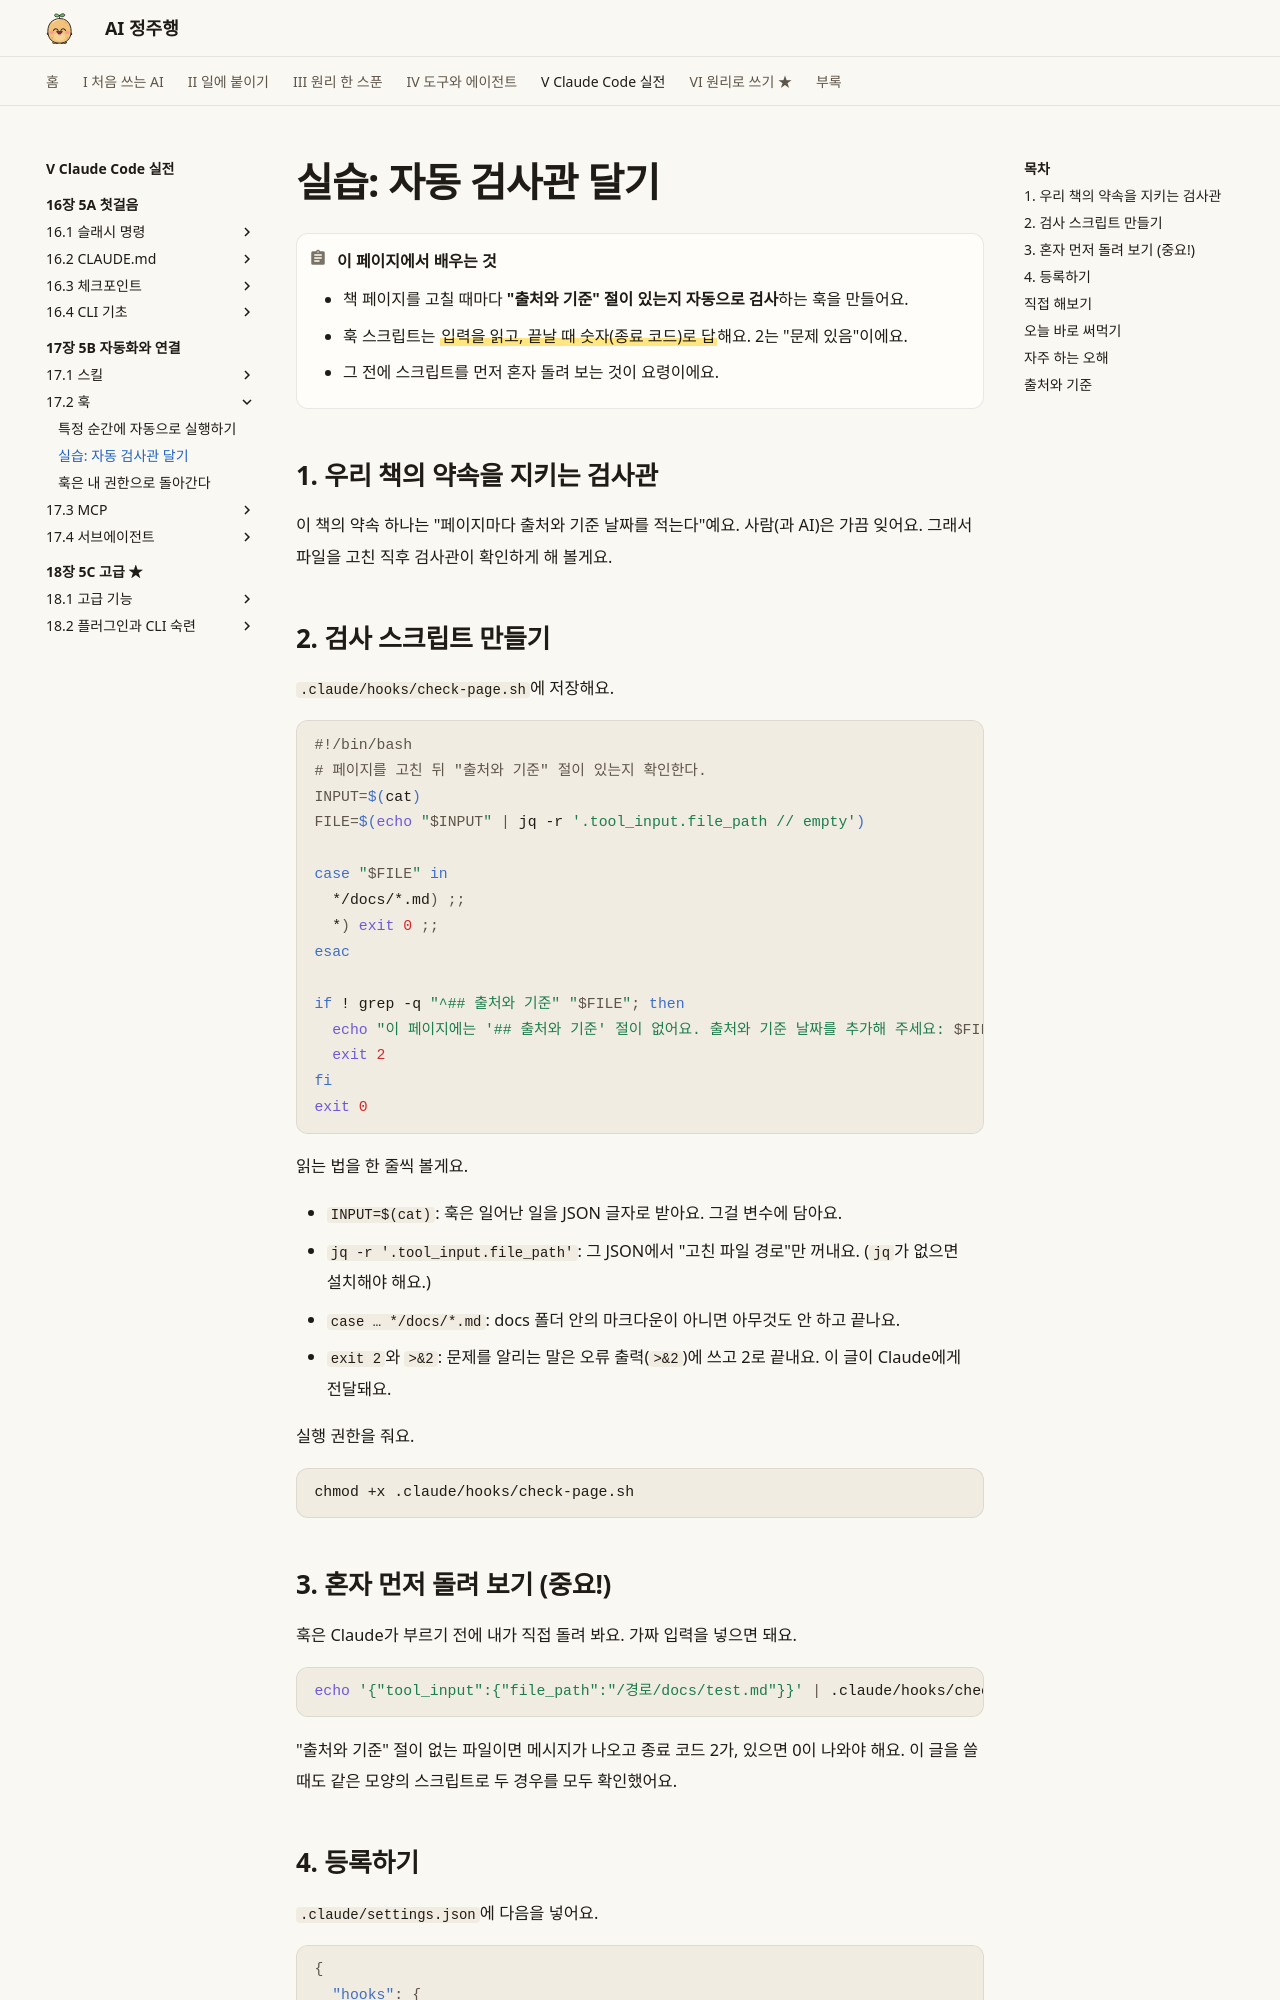

repository: AI-jungjuhang/AI-education · page: part5/ch17/hook-checker/index.html · generator: mkdocs

# 실습: 자동 검사관 달기

!!! abstract "이 페이지에서 배우는 것"
    - 책 페이지를 고칠 때마다 **"출처와 기준" 절이 있는지 자동으로 검사**하는 훅을 만들어요.
    - 훅 스크립트는 ==입력을 읽고, 끝날 때 숫자(종료 코드)로 답==해요. 2는 "문제 있음"이에요.
    - 그 전에 스크립트를 먼저 혼자 돌려 보는 것이 요령이에요.

## 1. 우리 책의 약속을 지키는 검사관

이 책의 약속 하나는 "페이지마다 출처와 기준 날짜를 적는다"예요. 사람(과 AI)은 가끔 잊어요. 그래서 파일을 고친 직후 검사관이 확인하게 해 볼게요.

## 2. 검사 스크립트 만들기

`.claude/hooks/check-page.sh`에 저장해요.

```bash
#!/bin/bash
# 페이지를 고친 뒤 "출처와 기준" 절이 있는지 확인한다.
INPUT=$(cat)
FILE=$(echo "$INPUT" | jq -r '.tool_input.file_path // empty')

case "$FILE" in
  */docs/*.md) ;;
  *) exit 0 ;;
esac

if ! grep -q "^## 출처와 기준" "$FILE"; then
  echo "이 페이지에는 '## 출처와 기준' 절이 없어요. 출처와 기준 날짜를 추가해 주세요: $FILE" >&2
  exit 2
fi
exit 0
```

읽는 법을 한 줄씩 볼게요.

- `INPUT=$(cat)`: 훅은 일어난 일을 JSON 글자로 받아요. 그걸 변수에 담아요.
- `jq -r '.tool_input.file_path'`: 그 JSON에서 "고친 파일 경로"만 꺼내요. (`jq`가 없으면 설치해야 해요.)
- `case … */docs/*.md`: docs 폴더 안의 마크다운이 아니면 아무것도 안 하고 끝나요.
- `exit 2`와 `>&2`: 문제를 알리는 말은 오류 출력(`>&2`)에 쓰고 2로 끝내요. 이 글이 Claude에게 전달돼요.

실행 권한을 줘요.

```bash
chmod +x .claude/hooks/check-page.sh
```

## 3. 혼자 먼저 돌려 보기 (중요!)

훅은 Claude가 부르기 전에 내가 직접 돌려 봐요. 가짜 입력을 넣으면 돼요.

```bash
echo '{"tool_input":{"file_path":"/경로/docs/test.md"}}' | .claude/hooks/check-page.sh; echo "종료 코드: $?"
```

"출처와 기준" 절이 없는 파일이면 메시지가 나오고 종료 코드 2가, 있으면 0이 나와야 해요. 이 글을 쓸 때도 같은 모양의 스크립트로 두 경우를 모두 확인했어요.
